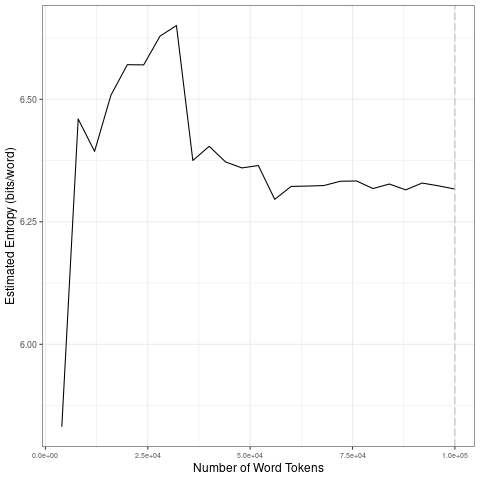

The data file committed next to this chart (first rows):
file, entropy.Corpus.Size, entropy.Entropy, sd.Corpus.Size, sd.SD
data/2021_by_es/2021-07-25_tokens_1-gram…, 4000, 5.832, 20000, 0.2984
data/2021_by_es/2021-07-25_tokens_1-gram…, 8000, 6.46, 40000, 0.1281
data/2021_by_es/2021-07-25_tokens_1-gram…, 12000, 6.394, 60000, 0.03268
data/2021_by_es/2021-07-25_tokens_1-gram…, 16000, 6.508, 80000, 0.006654
data/2021_by_es/2021-07-25_tokens_1-gram…, 20000, 6.571, 1e+05, 0.006142
data/2021_by_es/2021-07-25_tokens_1-gram…, 24000, 6.57, 20000, 0.2984
data/2021_by_es/2021-07-25_tokens_1-gram…, 28000, 6.629, 40000, 0.1281
data/2021_by_es/2021-07-25_tokens_1-gram…, 32000, 6.65, 60000, 0.03268
data/2021_by_es/2021-07-25_tokens_1-gram…, 36000, 6.375, 80000, 0.006654
data/2021_by_es/2021-07-25_tokens_1-gram…, 40000, 6.404, 1e+05, 0.006142
data/2021_by_es/2021-07-25_tokens_1-gram…, 44000, 6.372, 20000, 0.2984
data/2021_by_es/2021-07-25_tokens_1-gram…, 48000, 6.36, 40000, 0.1281
data/2021_by_es/2021-07-25_tokens_1-gram…, 52000, 6.365, 60000, 0.03268
data/2021_by_es/2021-07-25_tokens_1-gram…, 56000, 6.296, 80000, 0.006654
data/2021_by_es/2021-07-25_tokens_1-gram…, 60000, 6.322, 1e+05, 0.006142
data/2021_by_es/2021-07-25_tokens_1-gram…, 64000, 6.323, 20000, 0.2984
data/2021_by_es/2021-07-25_tokens_1-gram…, 68000, 6.324, 40000, 0.1281
data/2021_by_es/2021-07-25_tokens_1-gram…, 72000, 6.333, 60000, 0.03268
data/2021_by_es/2021-07-25_tokens_1-gram…, 76000, 6.333, 80000, 0.006654
data/2021_by_es/2021-07-25_tokens_1-gram…, 80000, 6.318, 1e+05, 0.006142
data/2021_by_es/2021-07-25_tokens_1-gram…, 84000, 6.327, 20000, 0.2984
data/2021_by_es/2021-07-25_tokens_1-gram…, 88000, 6.315, 40000, 0.1281
data/2021_by_es/2021-07-25_tokens_1-gram…, 92000, 6.329, 60000, 0.03268
data/2021_by_es/2021-07-25_tokens_1-gram…, 96000, 6.323, 80000, 0.006654
data/2021_by_es/2021-07-25_tokens_1-gram…, 1e+05, 6.317, 1e+05, 0.006142
